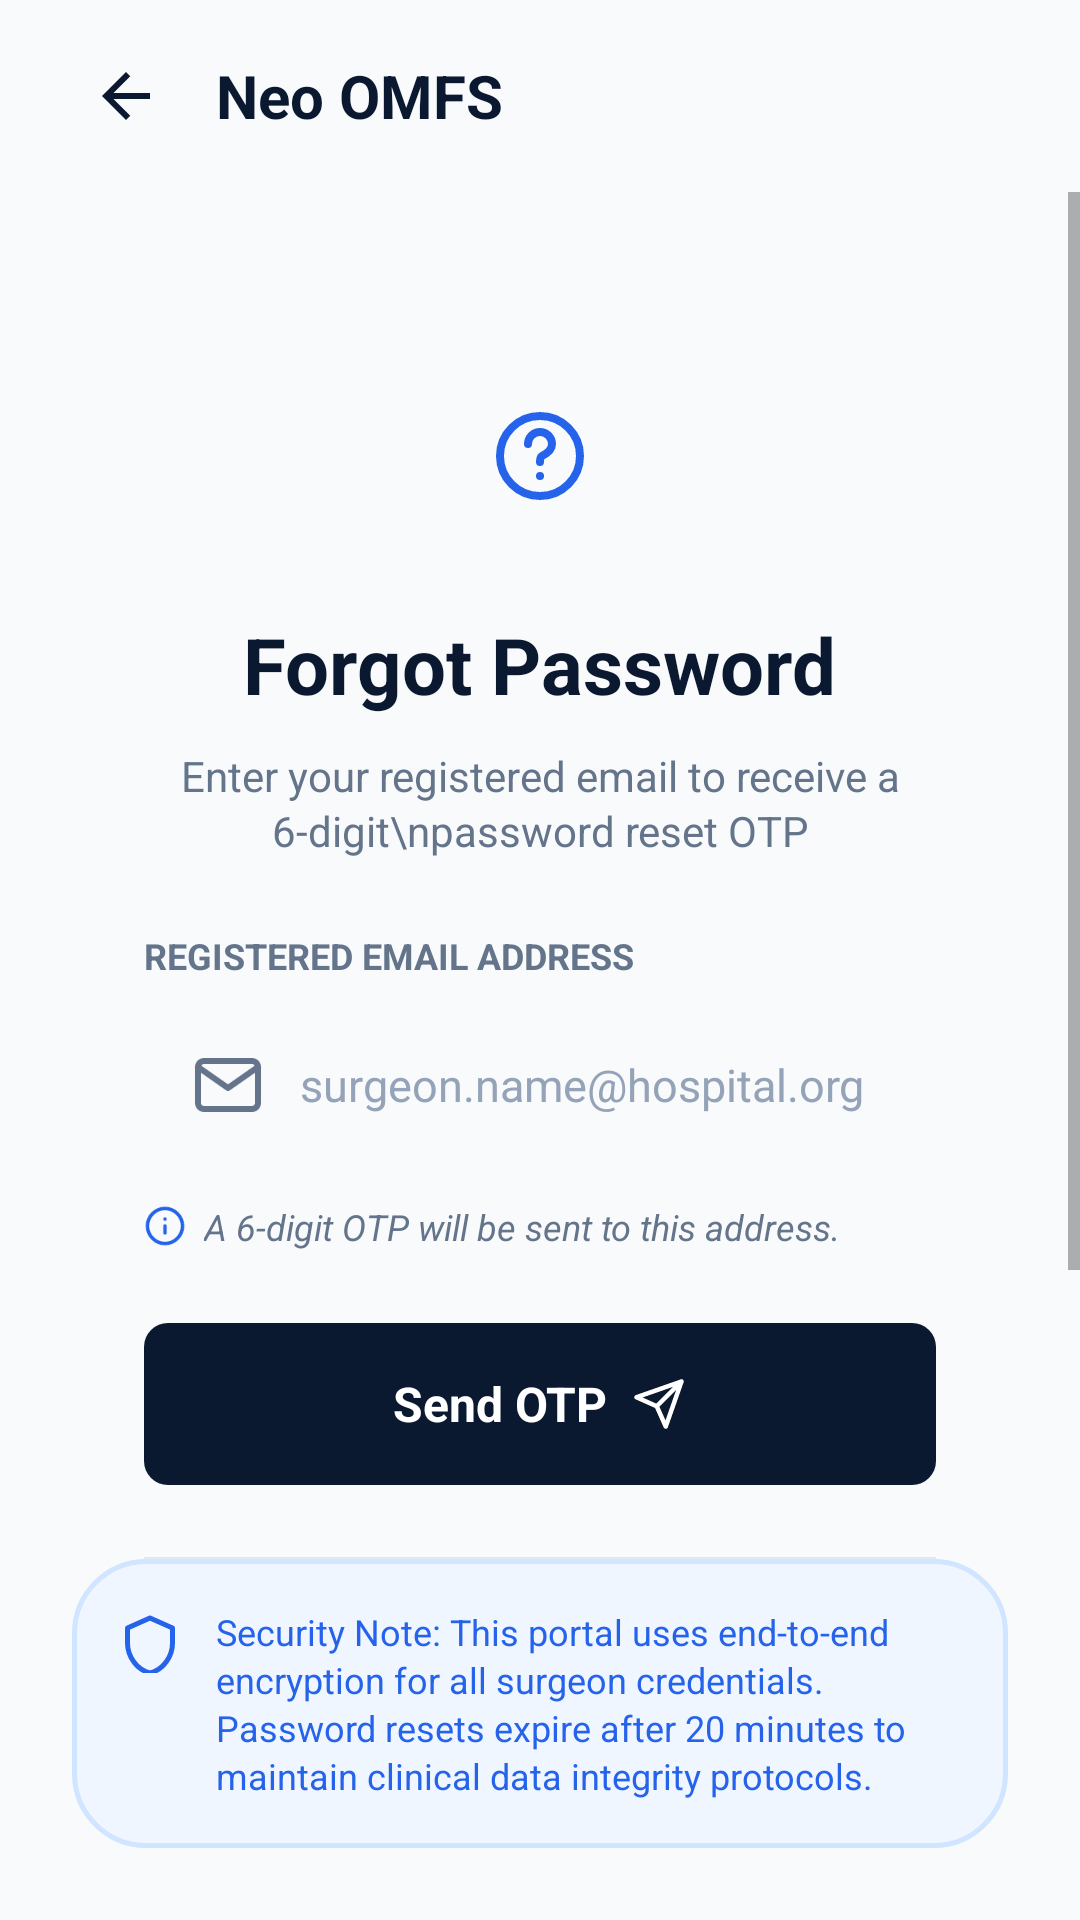

Android layout source for this screen:
<!-- AndroidManifest.xml: activity theme Theme.NeoOMFS -->
<!-- res/layout/activity_forgot_password.xml -->
<?xml version="1.0" encoding="utf-8"?>
<androidx.constraintlayout.widget.ConstraintLayout android:fitsSystemWindows="true" xmlns:android="http://schemas.android.com/apk/res/android"
    xmlns:app="http://schemas.android.com/apk/res-auto"
    xmlns:tools="http://tools.android.com/tools"
    android:layout_width="match_parent"
    android:layout_height="match_parent"
    android:background="@color/bg_light"
    tools:context=".activities.ForgotPasswordActivity">

    
    <RelativeLayout
        android:id="@+id/headerBar"
        android:layout_width="match_parent"
        android:layout_height="wrap_content"
        android:minHeight="64dp"
        android:paddingVertical="8dp"
        android:paddingHorizontal="24dp"
        app:layout_constraintTop_toTopOf="parent">

        
        <ImageView
            android:id="@+id/btnBack"
            android:contentDescription="Back Button"
            android:layout_width="36dp"
            android:layout_height="36dp"
            android:layout_alignParentStart="true"
            android:layout_centerVertical="true"
            android:background="?android:attr/selectableItemBackgroundBorderless"
            android:clickable="true"
            android:focusable="true"
            android:padding="6dp"
            android:src="@drawable/ic_arrow_back"
            app:tint="@color/bg_dark_blue" />

        
        <TextView
            android:layout_width="wrap_content"
            android:layout_height="wrap_content"
            android:layout_centerVertical="true"
            android:layout_marginStart="12dp"
            android:layout_toEndOf="@id/btnBack"
            android:text="Neo OMFS"
            android:textColor="@color/bg_dark_blue"
            android:textSize="20sp"
            android:textStyle="bold" />
    </RelativeLayout>

    
    <ScrollView
        android:layout_width="match_parent"
        android:layout_height="0dp"
        android:fillViewport="true"
        app:layout_constraintBottom_toTopOf="@id/cardSecurityNote"
        app:layout_constraintTop_toBottomOf="@id/headerBar">

        <LinearLayout
            android:layout_width="match_parent"
            android:layout_height="wrap_content"
            android:gravity="center"
            android:orientation="vertical"
            android:padding="24dp">

            
            <LinearLayout
                android:layout_width="match_parent"
                android:layout_height="wrap_content"
                android:background="@drawable/bg_card_white"
                android:orientation="vertical"
                android:padding="24dp">

                
                <ImageView
                    android:layout_width="64dp"
                    android:layout_height="64dp"
                    android:layout_gravity="center_horizontal"
                    android:layout_marginTop="8dp"
                    android:background="@drawable/bg_circle_blue"
                    android:padding="16dp"
                    android:src="@drawable/ic_help"
                    app:tint="@color/accent_blue" />

                
                <TextView
                    android:layout_width="wrap_content"
                    android:layout_height="wrap_content"
                    android:layout_gravity="center_horizontal"
                    android:layout_marginTop="20dp"
                    android:text="Forgot Password"
                    android:textColor="@color/bg_dark_blue"
                    android:textSize="26sp"
                    android:textStyle="bold" />

                <TextView
                    android:layout_width="wrap_content"
                    android:layout_height="wrap_content"
                    android:layout_gravity="center_horizontal"
                    android:layout_marginTop="10dp"
                    android:gravity="center"
                    android:lineSpacingExtra="2dp"
                    android:text="Enter your registered email to receive a 6-digit\npassword reset OTP"
                    android:textColor="@color/text_secondary_gray"
                    android:textSize="14sp" />

                
                <TextView
                    android:layout_width="wrap_content"
                    android:layout_height="wrap_content"
                    android:layout_marginTop="24dp"
                    android:text="REGISTERED EMAIL ADDRESS"
                    android:textColor="@color/text_secondary_gray"
                    android:textSize="12sp"
                    android:textStyle="bold" />

                
                <EditText
                    android:id="@+id/etEmail"
                    android:contentDescription="Registered Email Input"
                    android:layout_width="match_parent"
                    android:layout_height="54dp"
                    android:layout_marginTop="8dp"
                    android:background="@drawable/bg_edit_text"
                    android:drawableStart="@drawable/ic_mail"
                    android:drawablePadding="12dp"
                    android:drawableTint="@color/text_secondary_gray"
                    android:hint="surgeon.name@hospital.org"
                    android:textColorHint="@color/text_light_gray"
                    android:inputType="textEmailAddress"
                    android:paddingHorizontal="16dp"
                    android:singleLine="true"
                    android:textColor="@color/text_primary_dark"
                    android:textSize="15sp" />

                
                <LinearLayout
                    android:layout_width="match_parent"
                    android:layout_height="wrap_content"
                    android:layout_marginTop="12dp"
                    android:gravity="center_vertical"
                    android:orientation="horizontal">

                    <ImageView
                        android:layout_width="14dp"
                        android:layout_height="14dp"
                        android:src="@drawable/ic_info"
                        app:tint="@color/accent_blue" />

                    <TextView
                        android:layout_width="wrap_content"
                        android:layout_height="wrap_content"
                        android:layout_marginStart="6dp"
                        android:text="A 6-digit OTP will be sent to this address."
                        android:textColor="@color/text_secondary_gray"
                        android:textSize="12sp"
                        android:textStyle="italic" />
                </LinearLayout>

                
                <LinearLayout
                    android:id="@+id/btnSendResetLink"
                    android:contentDescription="Send OTP Button"
                    android:layout_width="match_parent"
                    android:layout_height="wrap_content"
                    android:minHeight="54dp"
                    android:paddingVertical="8dp"
                    android:layout_marginTop="24dp"
                    android:background="@drawable/bg_button_dark"
                    android:clickable="true"
                    android:focusable="true"
                    android:gravity="center"
                    android:orientation="horizontal">

                    <TextView
                        android:layout_width="wrap_content"
                        android:layout_height="wrap_content"
                        android:text="Send OTP"
                        android:textColor="@color/white"
                        android:textSize="16sp"
                        android:textStyle="bold" />

                    <ProgressBar
                        android:id="@+id/progressBarForgot"
                        android:layout_width="20dp"
                        android:layout_height="20dp"
                        android:layout_marginStart="8dp"
                        android:visibility="gone"
                        android:indeterminate="true"
                        android:indeterminateTint="@color/white" />

                    <ImageView
                        android:layout_width="18dp"
                        android:layout_height="18dp"
                        android:layout_marginStart="8dp"
                        android:src="@drawable/ic_send"
                        app:tint="@color/white" />
                </LinearLayout>

                
                <View
                    android:layout_width="match_parent"
                    android:layout_height="1dp"
                    android:layout_marginTop="24dp"
                    android:background="#E2E8F0" />

                
                <LinearLayout
                    android:layout_width="match_parent"
                    android:layout_height="wrap_content"
                    android:layout_marginTop="20dp"
                    android:gravity="center"
                    android:orientation="vertical">

                    <TextView
                        android:layout_width="wrap_content"
                        android:layout_height="wrap_content"
                        android:text="Remembered your password?"
                        android:textColor="@color/text_secondary_gray"
                        android:textSize="14sp" />

                    <TextView
                        android:id="@+id/tvReturnToLogin"
                        android:contentDescription="Return to Login Link"
                        android:layout_width="wrap_content"
                        android:layout_height="wrap_content"
                        android:layout_marginTop="8dp"
                        android:background="?android:attr/selectableItemBackground"
                        android:clickable="true"
                        android:focusable="true"
                        android:padding="4dp"
                        android:text="Return to Login"
                        android:textColor="@color/accent_blue"
                        android:textSize="14sp"
                        android:textStyle="bold" />
                </LinearLayout>

            </LinearLayout>

        </LinearLayout>
    </ScrollView>

    
    <LinearLayout
        android:id="@+id/cardSecurityNote"
        android:layout_width="match_parent"
        android:layout_height="wrap_content"
        android:layout_margin="24dp"
        android:background="@drawable/bg_card_blue"
        android:orientation="horizontal"
        android:padding="16dp"
        app:layout_constraintBottom_toBottomOf="parent">

        <ImageView
            android:layout_width="20dp"
            android:layout_height="20dp"
            android:layout_marginTop="2dp"
            android:src="@drawable/ic_shield"
            app:tint="@color/accent_blue" />

        <TextView
            android:layout_width="0dp"
            android:layout_height="wrap_content"
            android:layout_marginStart="12dp"
            android:layout_weight="1"
            android:lineSpacingExtra="2dp"
            android:text="Security Note: This portal uses end-to-end encryption for all surgeon credentials. Password resets expire after 20 minutes to maintain clinical data integrity protocols."
            android:textColor="@color/accent_blue"
            android:textSize="12sp" />
    </LinearLayout>

</androidx.constraintlayout.widget.ConstraintLayout>
<!-- resources referenced by this layout -->
<resources>
  <color name="accent_blue">#2563EB</color>
  <color name="bg_dark_blue">#0A192F</color>
  <color name="bg_light">#F8FAFC</color>
  <color name="text_light_gray">#94A3B8</color>
  <color name="text_primary_dark">#0F172A</color>
  <color name="text_secondary_gray">#64748B</color>
  <color name="white">#FFFFFFFF</color>
  <!-- drawable bg_button_dark (drawable) -->
  <?xml version="1.0" encoding="utf-8"?>
  <shape xmlns:android="http://schemas.android.com/apk/res/android"
      android:shape="rectangle">
      <solid android:color="@color/bg_dark_blue" />
      <corners android:radius="8dp" />
  </shape>
  <!-- drawable bg_card_blue (drawable) -->
  <?xml version="1.0" encoding="utf-8"?>
  <shape xmlns:android="http://schemas.android.com/apk/res/android"
      android:shape="rectangle">
      <solid android:color="@color/card_blue_bg" />
      <stroke
          android:width="1.5dp"
          android:color="@color/card_blue_border" />
      <corners android:radius="24dp" />
  </shape>
  <!-- drawable ic_arrow_back (drawable) -->
  <vector xmlns:android="http://schemas.android.com/apk/res/android"
      android:width="24dp"
      android:height="24dp"
      android:viewportWidth="24"
      android:viewportHeight="24">
      <path
          android:fillColor="#64748B"
          android:pathData="M20,11H7.83l5.59,-5.59L12,4l-8,8 8,8 1.41,-1.41L7.83,13H20v-2z"/>
  </vector>
  <!-- drawable ic_info (drawable) -->
  <vector xmlns:android="http://schemas.android.com/apk/res/android"
      android:width="24dp"
      android:height="24dp"
      android:viewportWidth="24"
      android:viewportHeight="24">
      <path
          android:fillColor="#00000000"
          android:strokeColor="#64748B"
          android:strokeWidth="2"
          android:strokeLineCap="round"
          android:pathData="M12,22c5.52,0 10,-4.48 10,-10S17.52,2 12,2 2,6.48 2,12s4.48,10 10,10z M12,16v-4 M12,8h.01" />
  </vector>
  <!-- drawable ic_mail (drawable) -->
  <vector xmlns:android="http://schemas.android.com/apk/res/android"
      android:width="24dp"
      android:height="24dp"
      android:viewportWidth="24"
      android:viewportHeight="24">
      <path
          android:fillColor="#00000000"
          android:strokeColor="#64748B"
          android:strokeWidth="2"
          android:strokeLineCap="round"
          android:strokeLineJoin="round"
          android:pathData="M4,4h16c1.1,0 2,0.9 2,2v12c0,1.1 -0.9,2 -2,2H4c-1.1,0 -2,-0.9 -2,-2V6c0,-1.1 0.9,-2 2,-2z M22,6l-10,7L2,6" />
  </vector>
  <!-- drawable ic_send (drawable) -->
  <vector xmlns:android="http://schemas.android.com/apk/res/android"
      android:width="24dp"
      android:height="24dp"
      android:viewportWidth="24"
      android:viewportHeight="24">
      <path
          android:fillColor="#00000000"
          android:strokeColor="#FFFFFF"
          android:strokeWidth="2"
          android:strokeLineCap="round"
          android:strokeLineJoin="round"
          android:pathData="M22,2L11,13 M22,2l-7,20 -4,-9 -9,-4 20,-7z" />
  </vector>
  <!-- drawable ic_shield (drawable) -->
  <vector xmlns:android="http://schemas.android.com/apk/res/android"
      android:width="24dp"
      android:height="24dp"
      android:viewportWidth="24"
      android:viewportHeight="24">
      <path
          android:fillColor="#00000000"
          android:pathData="M12,2L3,6v6c0,5.55 3.84,10.74 9,12c5.16,-1.26 9,-6.45 9,-12V6l-9,-4z"
          android:strokeColor="#FFFFFF"
          android:strokeWidth="2"
          android:strokeLineCap="round"
          android:strokeLineJoin="round"/>
  </vector>
  <style name="Theme.NeoOMFS" parent="Theme.MaterialComponents.Light.NoActionBar">
          <item name="colorPrimary">@color/bg_dark_blue</item>
          <item name="colorSecondary">@color/accent_blue</item>
          <item name="android:statusBarColor">@color/white</item>
          <item name="android:windowLightStatusBar">true</item>
      </style>
  <color name="card_blue_bg">#EFF6FF</color>
  <color name="card_blue_border">#D0E5FF</color>
</resources>
